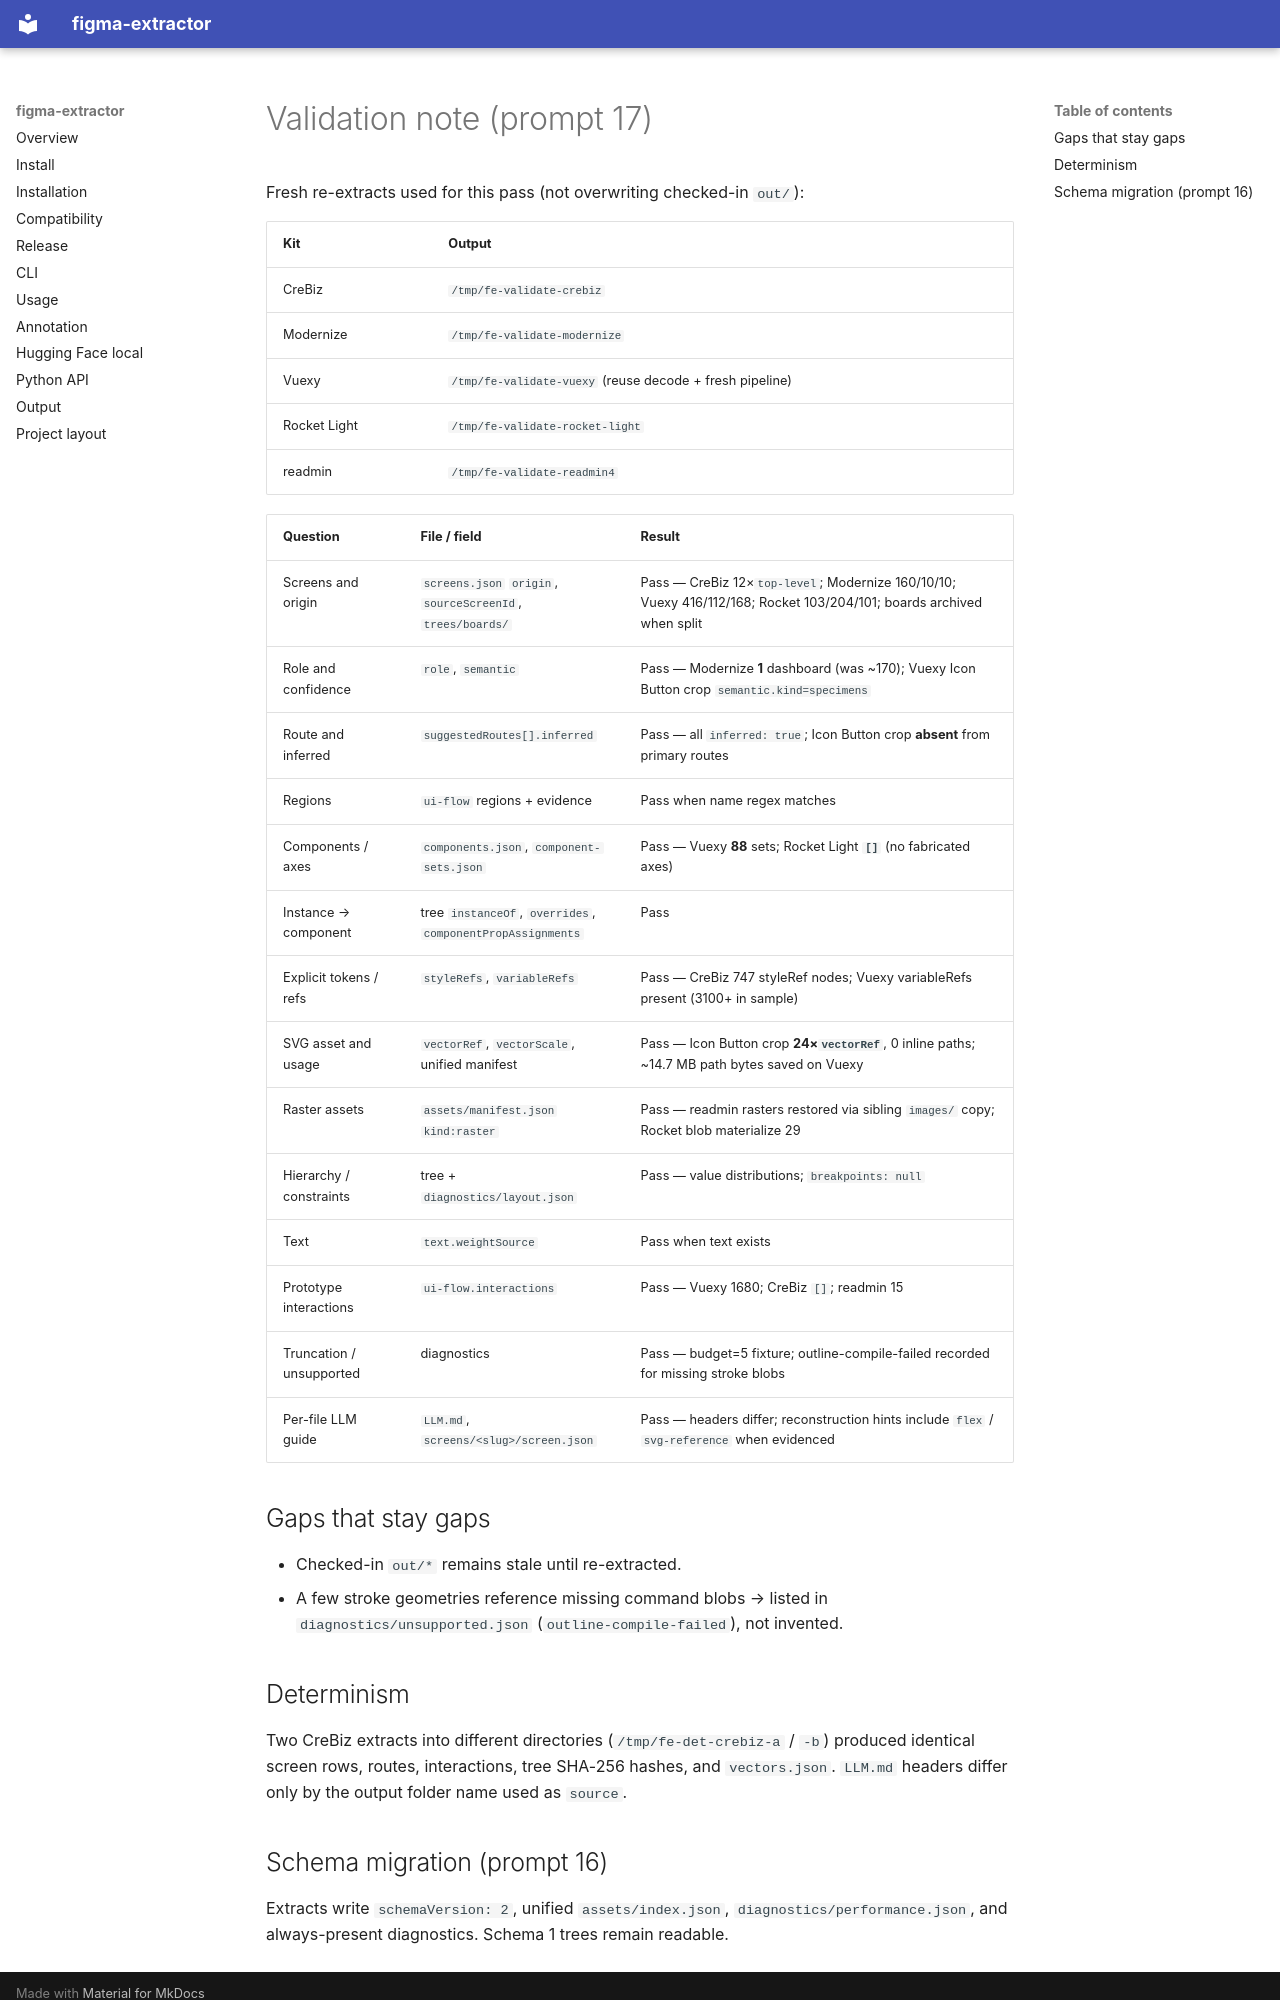

repository: vickykumar7125/figma-extractor · page: redesign/VALIDATION/index.html · generator: mkdocs

# Validation note (prompt 17)

Fresh re-extracts used for this pass (not overwriting checked-in `out/`):

| Kit | Output |
| --- | --- |
| CreBiz | `/tmp/fe-validate-crebiz` |
| Modernize | `/tmp/fe-validate-modernize` |
| Vuexy | `/tmp/fe-validate-vuexy` (reuse decode + fresh pipeline) |
| Rocket Light | `/tmp/fe-validate-rocket-light` |
| readmin | `/tmp/fe-validate-readmin4` |

| Question | File / field | Result |
| --- | --- | --- |
| Screens and origin | `screens.json` `origin`, `sourceScreenId`, `trees/boards/` | Pass — CreBiz 12×`top-level`; Modernize 160/10/10; Vuexy 416/112/168; Rocket 103/204/101; boards archived when split |
| Role and confidence | `role`, `semantic` | Pass — Modernize **1** dashboard (was ~170); Vuexy Icon Button crop `semantic.kind=specimens` |
| Route and inferred | `suggestedRoutes[].inferred` | Pass — all `inferred: true`; Icon Button crop **absent** from primary routes |
| Regions | `ui-flow` regions + evidence | Pass when name regex matches |
| Components / axes | `components.json`, `component-sets.json` | Pass — Vuexy **88** sets; Rocket Light **`[]`** (no fabricated axes) |
| Instance → component | tree `instanceOf`, `overrides`, `componentPropAssignments` | Pass |
| Explicit tokens / refs | `styleRefs`, `variableRefs` | Pass — CreBiz 747 styleRef nodes; Vuexy variableRefs present (3100+ in sample) |
| SVG asset and usage | `vectorRef`, `vectorScale`, unified manifest | Pass — Icon Button crop **24×`vectorRef`**, 0 inline paths; ~14.7 MB path bytes saved on Vuexy |
| Raster assets | `assets/manifest.json` `kind:raster` | Pass — readmin rasters restored via sibling `images/` copy; Rocket blob materialize 29 |
| Hierarchy / constraints | tree + `diagnostics/layout.json` | Pass — value distributions; `breakpoints: null` |
| Text | `text.weightSource` | Pass when text exists |
| Prototype interactions | `ui-flow.interactions` | Pass — Vuexy 1680; CreBiz `[]`; readmin 15 |
| Truncation / unsupported | diagnostics | Pass — budget=5 fixture; outline-compile-failed recorded for missing stroke blobs |
| Per-file LLM guide | `LLM.md`, `screens/<slug>/screen.json` | Pass — headers differ; reconstruction hints include `flex` / `svg-reference` when evidenced |

## Gaps that stay gaps

- Checked-in `out/*` remains stale until re-extracted.
- A few stroke geometries reference missing command blobs → listed in `diagnostics/unsupported.json` (`outline-compile-failed`), not invented.

## Determinism

Two CreBiz extracts into different directories (`/tmp/fe-det-crebiz-a` / `-b`) produced identical screen rows, routes, interactions, tree SHA-256 hashes, and `vectors.json`. `LLM.md` headers differ only by the output folder name used as `source`.
